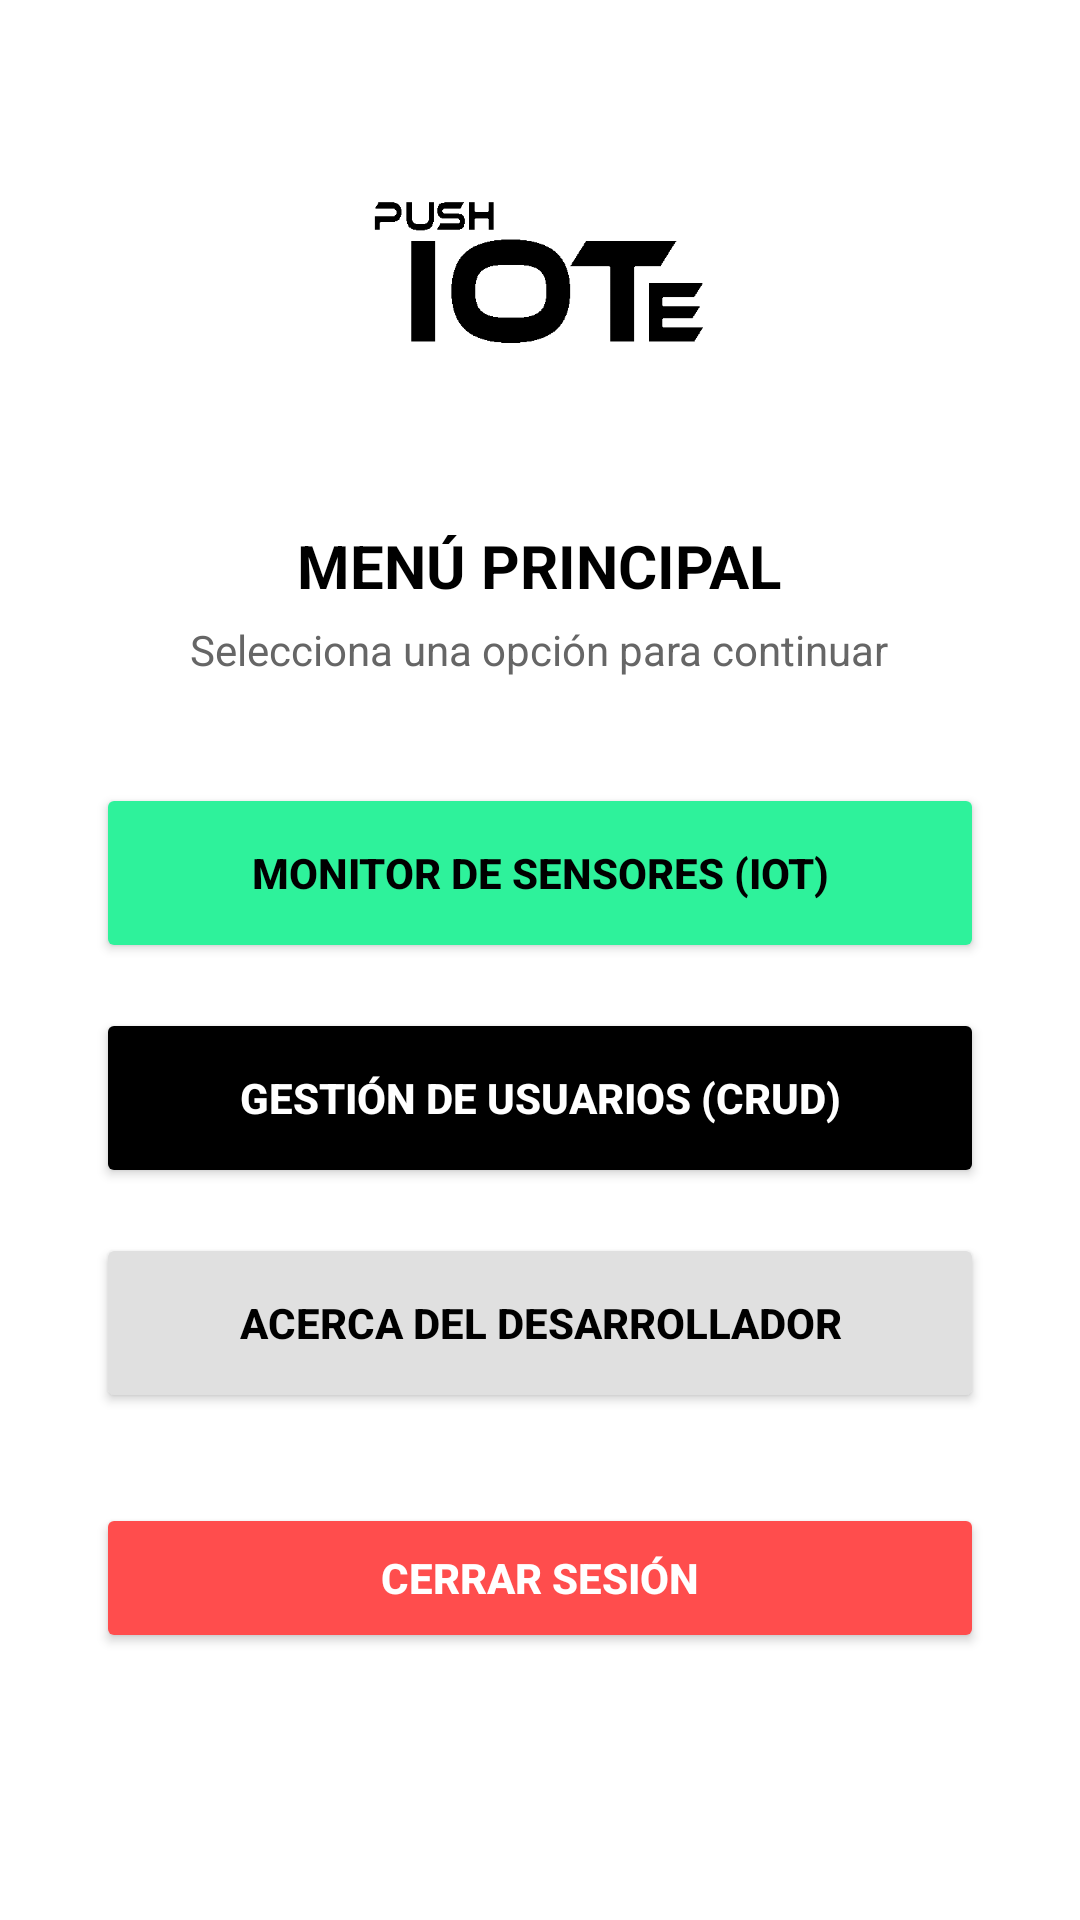

Layout XML and referenced resources for this Android screen:
<!-- AndroidManifest.xml: application theme Theme.MaterialComponents.DayNight.NoActionBar -->
<!-- res/layout/activity_menu_principal.xml -->
<?xml version="1.0" encoding="utf-8"?>
<ScrollView xmlns:android="http://schemas.android.com/apk/res/android"
    android:layout_width="match_parent"
    android:layout_height="match_parent"
    android:fillViewport="true"
    android:background="@android:color/white">

    <LinearLayout
        android:layout_width="match_parent"
        android:layout_height="wrap_content"
        android:orientation="vertical"
        android:gravity="center_horizontal"
        android:paddingStart="32dp"
        android:paddingEnd="32dp"
        android:paddingBottom="32dp">

        <ImageView
            android:id="@+id/imgLogoMenu"
            android:layout_width="120dp"
            android:layout_height="120dp"
            android:layout_marginTop="40dp"
            android:src="@drawable/logo"
            android:contentDescription="Logo"
            android:scaleType="centerInside" />

        <TextView
            android:layout_width="wrap_content"
            android:layout_height="wrap_content"
            android:layout_marginTop="15dp"
            android:text="MENÚ PRINCIPAL"
            android:textSize="20sp"
            android:textStyle="bold"
            android:textColor="#000000" />

        <TextView
            android:layout_width="wrap_content"
            android:layout_height="wrap_content"
            android:layout_marginTop="5dp"
            android:text="Selecciona una opción para continuar"
            android:textColor="#666666"
            android:textSize="14sp" />

        
        <Button
            android:id="@+id/btnSensores"
            android:layout_width="match_parent"
            android:layout_height="60dp"
            android:layout_marginTop="35dp"
            android:text="MONITOR DE SENSORES (IOT)"
            android:textStyle="bold"
            android:backgroundTint="#2EF29B"
            android:textColor="#000000" />

        
        <Button
            android:id="@+id/btnCrudUsuarios"
            android:layout_width="match_parent"
            android:layout_height="60dp"
            android:layout_marginTop="15dp"
            android:text="GESTIÓN DE USUARIOS (CRUD)"
            android:textStyle="bold"
            android:backgroundTint="#000000"
            android:textColor="#FFFFFF" />

        
        <Button
            android:id="@+id/btnDesarrollador"
            android:layout_width="match_parent"
            android:layout_height="60dp"
            android:layout_marginTop="15dp"
            android:text="ACERCA DEL DESARROLLADOR"
            android:textStyle="bold"
            android:backgroundTint="#E0E0E0"
            android:textColor="#000000" />

        
        <Button
            android:id="@+id/btnCerrarSesion"
            android:layout_width="match_parent"
            android:layout_height="50dp"
            android:layout_marginTop="30dp"
            android:text="CERRAR SESIÓN"
            android:textStyle="bold"
            android:backgroundTint="#FF4D4D"
            android:textColor="#FFFFFF" />

    </LinearLayout>
</ScrollView>
<!-- resources referenced by this layout -->
<resources>
  <!-- drawable logo: png bitmap (drawable, 3521 bytes) -->
</resources>
